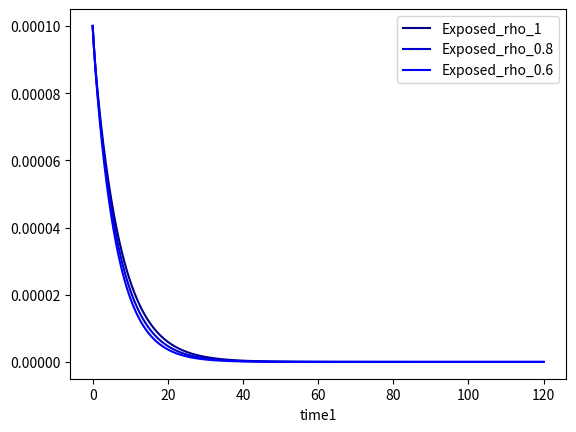

Write Python code to recreate this figure. (Note: this script raises an exception after producing the figure.)
import numpy as np
import matplotlib.pyplot as plt

#Define parameters
t_max = 120 #Maximum time in days
dt = .1 #time steps, in days
t = np.linspace (0, t_max, int(t_max/dt) + 1) # create time datapoints

N = 10000 #total population
init_vals = 1 - 1/N, 1/N, 0,0

alpha = 0.2
gamma = 0.5
beta = 1.75

params = alpha, gamma, beta


def myfunc(init_vals, params, t, rho):

    S_0, E_0, I_0, R_0 = init_vals
    S, E, I, R =[S_0], [E_0], [I_0], [R_0]
    alpha, beta, gamma = params
    dt = t[1] - t[0]
    for k in t[1:]:
        next_S = S[-1] - (rho*beta*S[-1]*I[-1])*dt
        next_E = E[-1] + (rho*beta*S[-1]*I[-1] - alpha * E [-1])* dt
        next_I = I[-1] + (alpha*E[-1] - gamma*I[-1])* dt
        next_R = R[-1] + (gamma * I[-1]) *dt
        S.append(next_S)
        E.append(next_E)
        I.append(next_I)
        R.append(next_R)
    return S, E, I, R, t

import pandas as pd
df = pd.DataFrame()

for rho in (1, 0.8, 0.6):
    print(rho)
    S, E, I, R, t = myfunc(init_vals, params, t, rho)
    df['time' + str(rho)] = t
    df['Suceptibe_rho_' + str (rho)] = S
    df['Exposed_rho_' + str(rho)] = E
    df['Infected_rho' + str(rho)] = I
    df['Recovered_rho_' + str(rho)] = R
print(df.head())
df.plot('time1', y = ['Exposed_rho_1', 'Exposed_rho_0.8', 'Exposed_rho_0.6'], color = ['darkblue', 'mediumblue', 'blue'])
plt.show()


df.plot('time1', y = ['Infected_rho_1', 'Infected_rho_0.8', 'Infected_rho_0.6'], color = ['darkgreen', 'limegreen', 'lime'])
plt.show()
